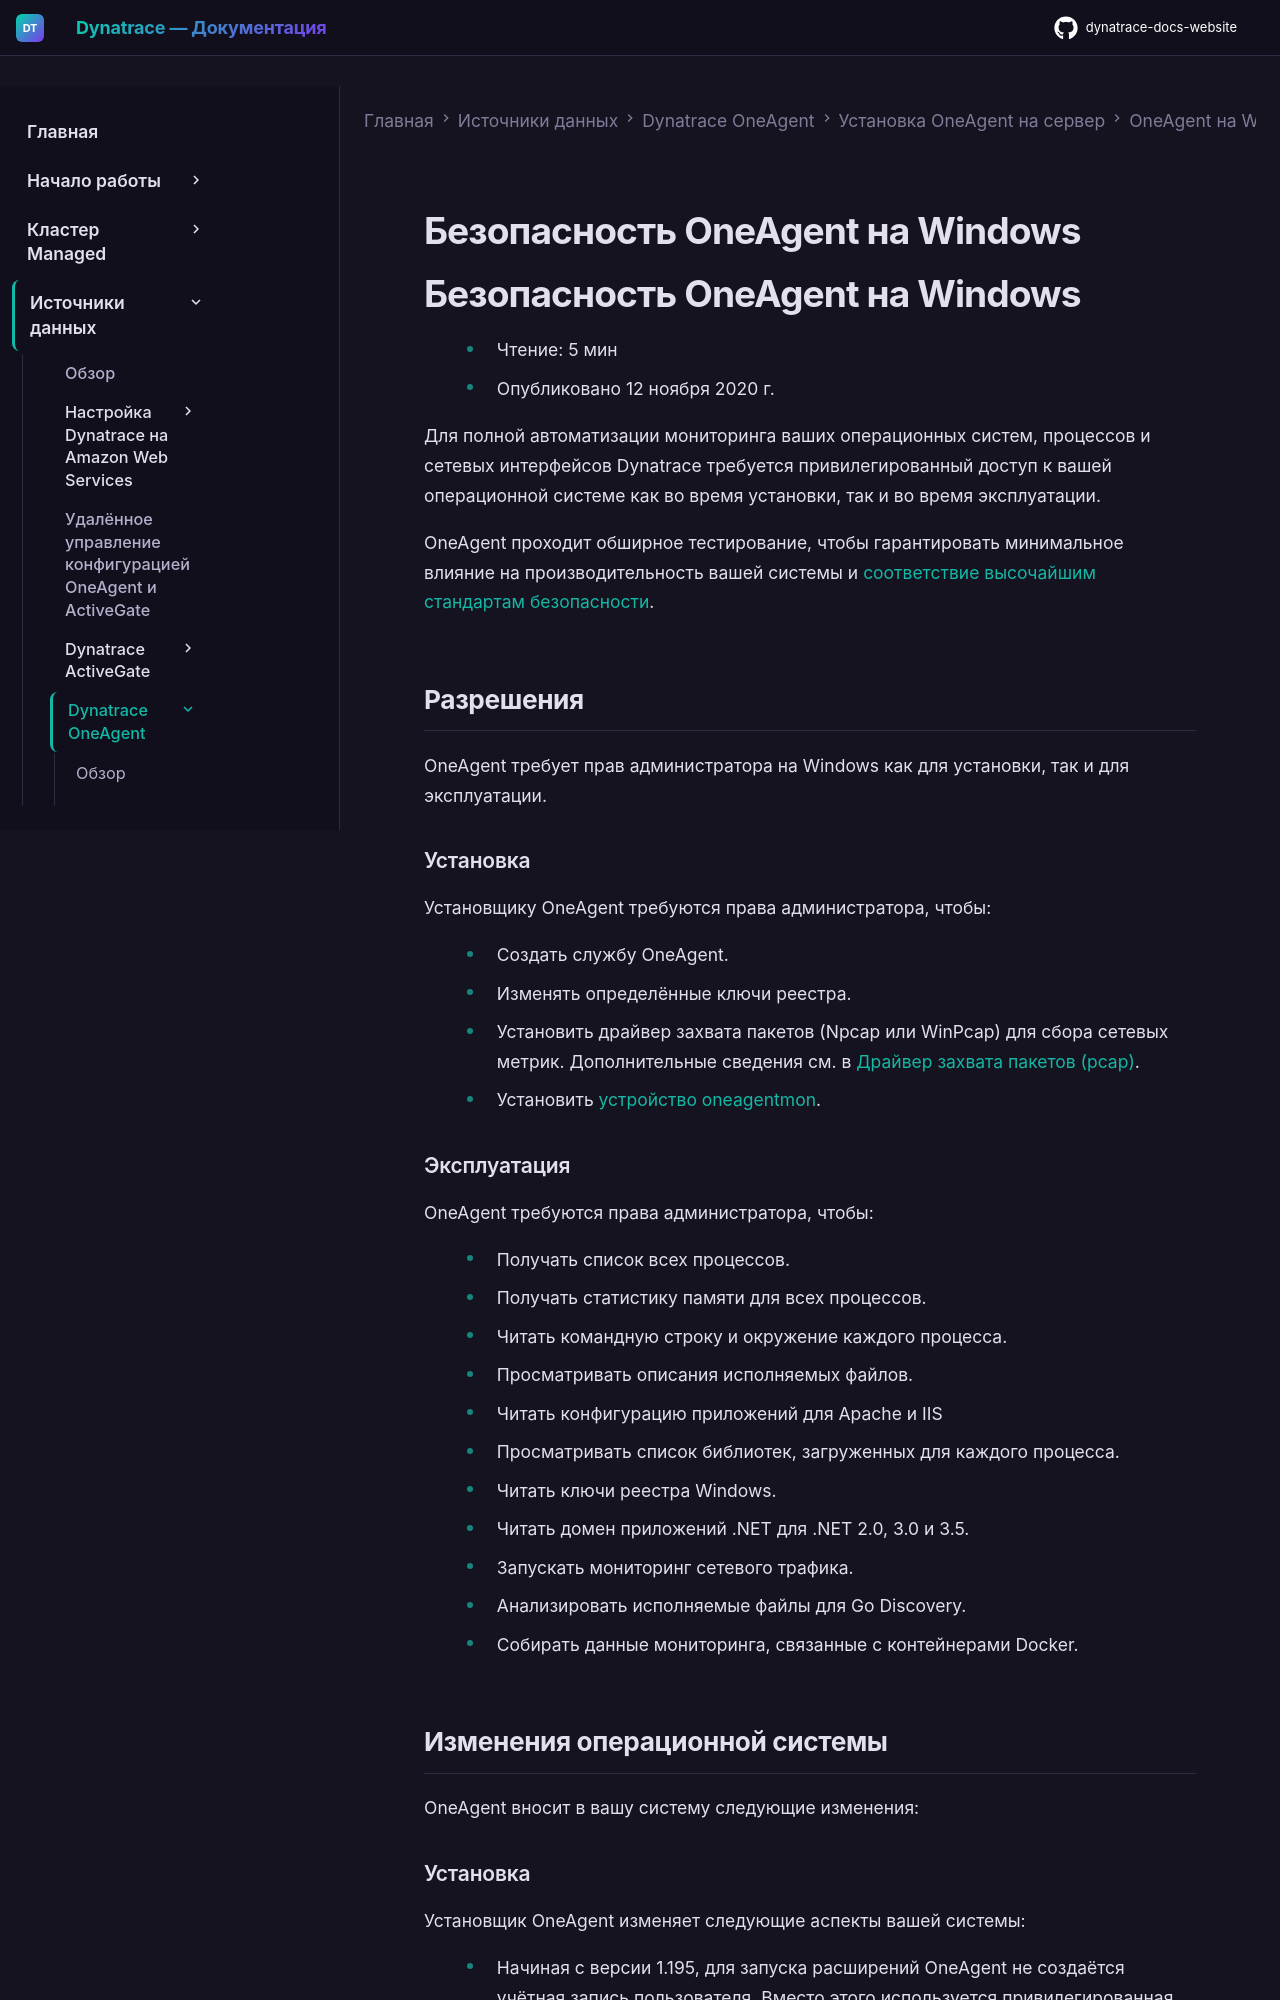

repository: Yerkebulan-Ardabayev/dynatrace-docs-website · page: managed-ru/ingest-from/dynatrace-oneagent/installation-and-operation/windows/installation/oneagent-security-windows/index.html · generator: mkdocs

---
title: Безопасность OneAgent на Windows
source: https://docs.dynatrace.com/managed/ingest-from/dynatrace-oneagent/installation-and-operation/windows/installation/oneagent-security-windows
scraped: 2026-05-12T11:07:34.962767
---

# Безопасность OneAgent на Windows

# Безопасность OneAgent на Windows

* Чтение: 5 мин
* Опубликовано 12 ноября 2020 г.

Для полной автоматизации мониторинга ваших операционных систем, процессов и сетевых интерфейсов Dynatrace требуется привилегированный доступ к вашей операционной системе как во время установки, так и во время эксплуатации.

OneAgent проходит обширное тестирование, чтобы гарантировать минимальное влияние на производительность вашей системы и [соответствие высочайшим стандартам безопасности](/managed/manage/data-privacy-and-security "Узнайте, как Dynatrace применяет различные меры безопасности, необходимые для защиты приватных данных.").

## Разрешения

OneAgent требует прав администратора на Windows как для установки, так и для эксплуатации.

### Установка

Установщику OneAgent требуются права администратора, чтобы:

* Создать службу OneAgent.
* Изменять определённые ключи реестра.
* Установить драйвер захвата пакетов (Npcap или WinPcap) для сбора сетевых метрик. Дополнительные сведения см. в [Драйвер захвата пакетов (pcap)](/managed/ingest-from/dynatrace-oneagent/installation-and-operation/windows/installation/customize-oneagent-installation-on-windows#packet_capture_driver "Узнайте, как использовать установщик OneAgent для Windows.").
* Установить [устройство oneagentmon](/managed/discover-dynatrace/get-started/glossary#o "Познакомьтесь с терминологией Dynatrace.").

### Эксплуатация

OneAgent требуются права администратора, чтобы:

* Получать список всех процессов.
* Получать статистику памяти для всех процессов.
* Читать командную строку и окружение каждого процесса.
* Просматривать описания исполняемых файлов.
* Читать конфигурацию приложений для Apache и IIS
* Просматривать список библиотек, загруженных для каждого процесса.
* Читать ключи реестра Windows.
* Читать домен приложений .NET для .NET 2.0, 3.0 и 3.5.
* Запускать мониторинг сетевого трафика.
* Анализировать исполняемые файлы для Go Discovery.
* Собирать данные мониторинга, связанные с контейнерами Docker.

## Изменения операционной системы

OneAgent вносит в вашу систему следующие изменения:
